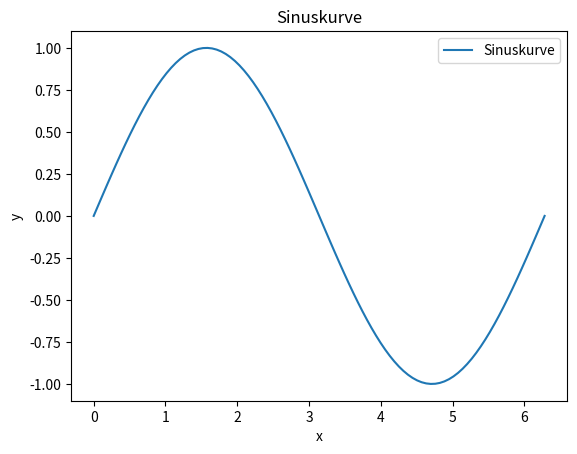

Generate this figure with matplotlib:
import matplotlib.pyplot as plt
import numpy as np

x = np.linspace(0, 2 * np.pi, 100)
y = np.sin(x)

plt.plot(x, y, label="Sinuskurve")
plt.xlabel("x")
plt.ylabel("y")
plt.title("Sinuskurve")
plt.legend()
plt.show()

